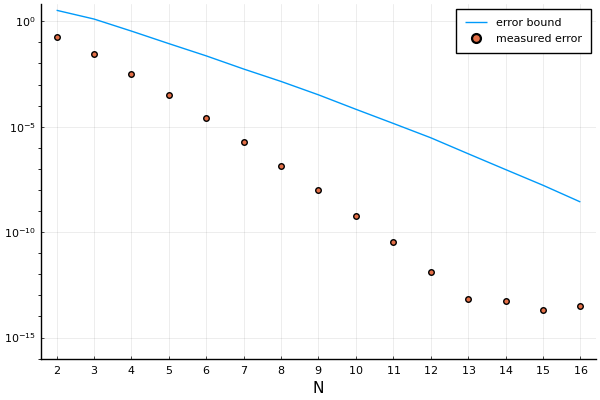

The table this chart was drawn from, first rows:
Ns, es, bs
2, 0.1883, 3.331
3, 0.02753, 1.28
4, 0.00312, 0.3433
5, 0.0003143, 0.08743
6, 2.5358500856054178e-5, 0.02292
7, 1.8044173043459894e-6, 0.005454
8, 1.3920752720693916e-7, 0.001403
9, 1.0061058982384614e-8, 0.0003253
10, 6.02984735761064e-10, 6.71729025912538e-5
11, 3.252897436485973e-11, 1.4329767072738615e-5
12, 1.335873561535765e-12, 2.9985175959239712e-6
13, 6.518232375994897e-14, 5.241232151077079e-7
14, 5.538644905566268e-14, 9.312703100550837e-8
15, 2.1386501988095476e-14, 1.675872243512723e-8
16, 3.1131776347101914e-14, 2.7063547912841064e-9
